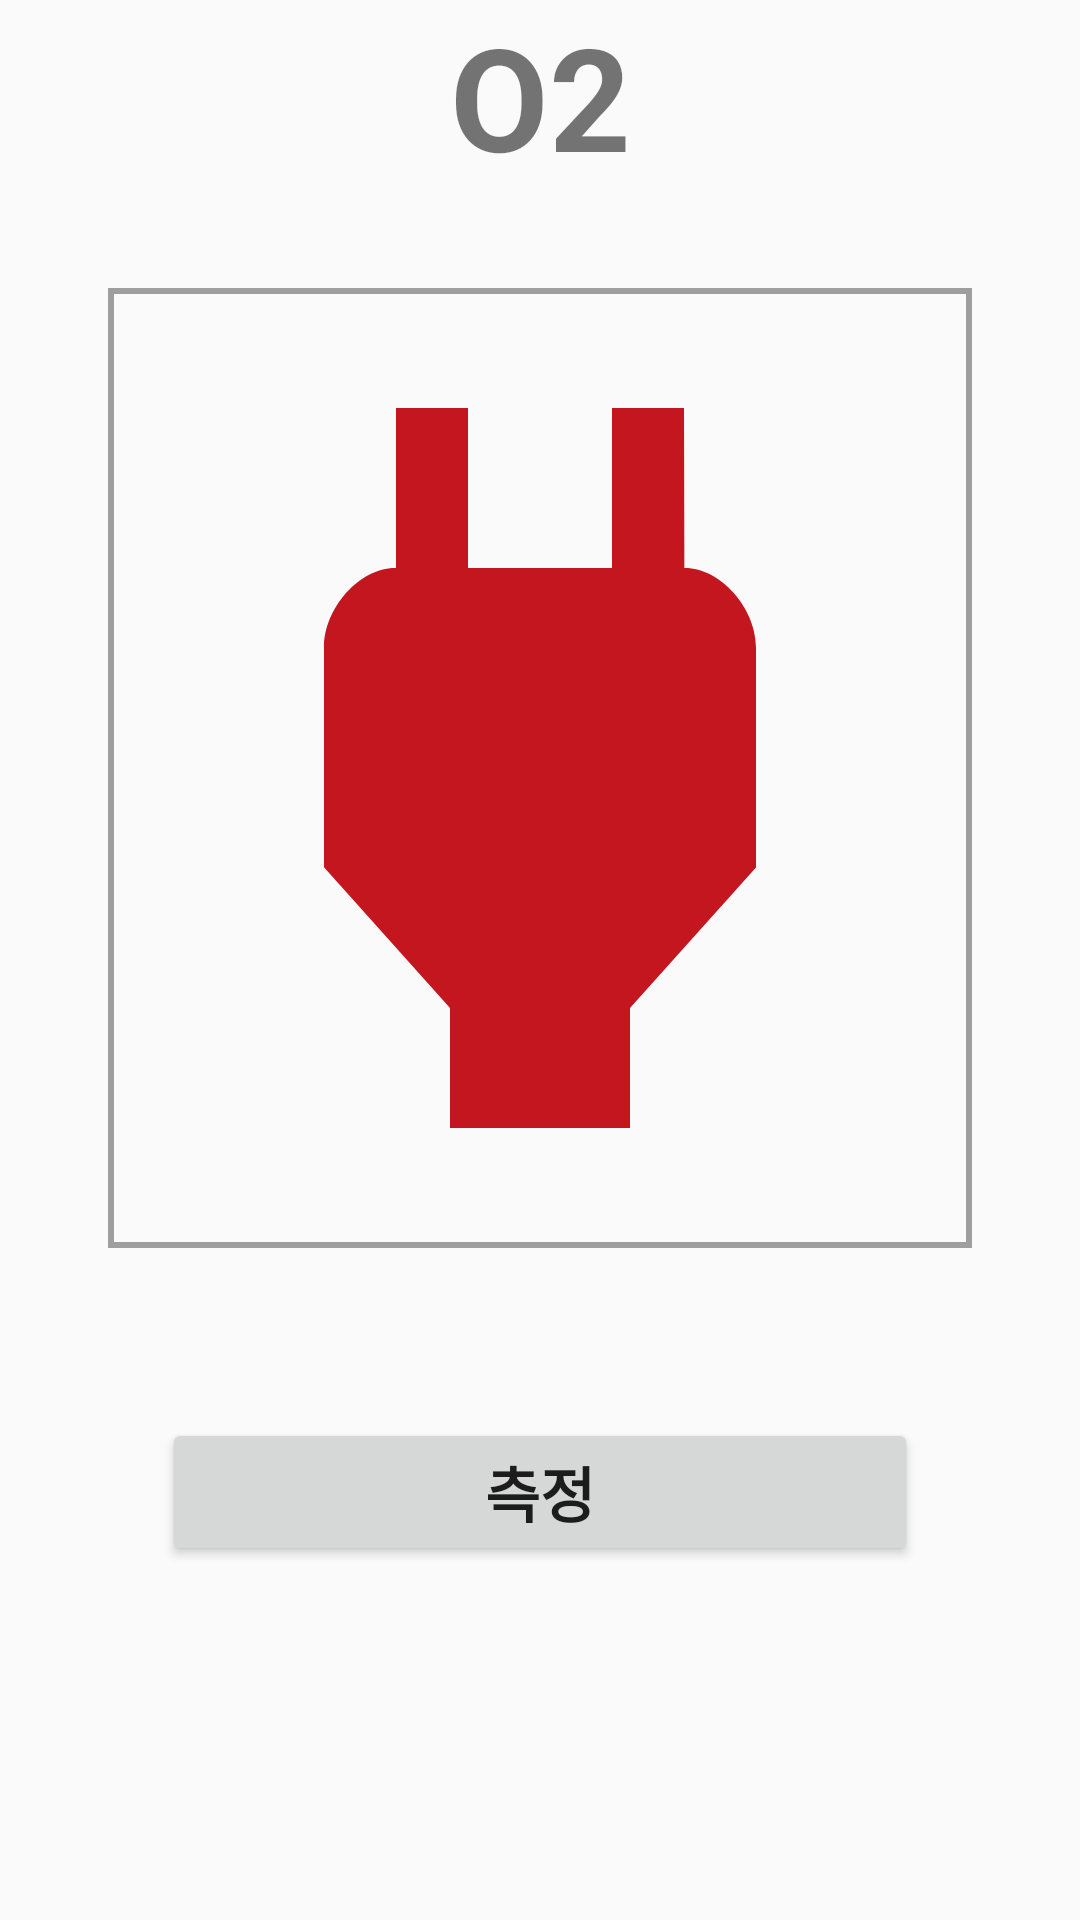

Layout XML and referenced resources for this Android screen:
<!-- AndroidManifest.xml: application theme AppTheme -->
<!-- res/layout/activity_connecting.xml -->
<?xml version="1.0" encoding="utf-8"?>
<androidx.constraintlayout.widget.ConstraintLayout xmlns:android="http://schemas.android.com/apk/res/android"
    xmlns:app="http://schemas.android.com/apk/res-auto"
    xmlns:tools="http://schemas.android.com/tools"
    android:layout_width="match_parent"
    android:layout_height="match_parent"
    tools:context=".ConnectingActivity">

    <TextView
        android:id="@+id/connecting_title"
        android:layout_width="0dp"
        android:layout_height="0dp"
        app:layout_constraintWidth_percent="0.6"
        app:layout_constraintHeight_percent="0.1"
        app:layout_constraintTop_toTopOf="parent"
        app:layout_constraintLeft_toLeftOf="parent"
        app:layout_constraintRight_toRightOf="parent"
        android:text="O2"
        android:textSize="30dp"
        android:autoSizeTextType="uniform"
        android:gravity="center"
        android:textStyle="bold"/>
    <ImageView
        android:id="@+id/conneing_img"
        android:layout_width="0dp"
        android:layout_height="0dp"
        app:layout_constraintWidth_percent="0.8"
        app:layout_constraintHeight_percent="0.5"
        android:src="@drawable/ic_power_red"
        app:layout_constraintLeft_toLeftOf="parent"
        app:layout_constraintRight_toRightOf="parent"
        android:scaleType="fitXY"
        app:layout_constraintTop_toTopOf="parent"
        app:layout_constraintBottom_toBottomOf="parent"
        app:layout_constraintVertical_bias="0.3"
        android:background="@drawable/border_square"/>

    <Button
        android:id="@+id/connecting_btn"
        android:layout_width="0dp"
        app:layout_constraintWidth_percent="0.7"
        android:layout_height="wrap_content"
        android:text="측정"
        android:textSize="20sp"
        android:textStyle="bold"
        app:layout_constraintLeft_toLeftOf="parent"
        app:layout_constraintRight_toRightOf="parent"
        app:layout_constraintTop_toTopOf="parent"
        app:layout_constraintBottom_toBottomOf="parent"
        app:layout_constraintVertical_bias="0.8"/>



</androidx.constraintlayout.widget.ConstraintLayout>
<!-- resources referenced by this layout -->
<resources>
  <!-- drawable border_square (drawable) -->
  <?xml version="1.0" encoding="utf-8"?>
  <shape android:shape="rectangle"
      xmlns:android="http://schemas.android.com/apk/res/android">
      <stroke
          android:width="2dp"
          android:color="#9e9e9e"/>
  </shape>
  <!-- drawable ic_power_red (drawable) -->
  <vector android:height="24dp" android:tint="#C4161F"
      android:viewportHeight="24.0" android:viewportWidth="24.0"
      android:width="24dp" xmlns:android="http://schemas.android.com/apk/res/android">
      <path android:fillColor="#FF000000" android:pathData="M16.01,7L16,3h-2v4h-4V3H8v4h-0.01C7,6.99 6,7.99 6,8.99v5.49L9.5,18v3h5v-3l3.5,-3.51v-5.5c0,-1 -1,-2 -1.99,-1.99z"/>
  </vector>
  <style name="AppTheme" parent="Theme.AppCompat.Light.NoActionBar">
  
          
  
  
  
      </style>
</resources>
